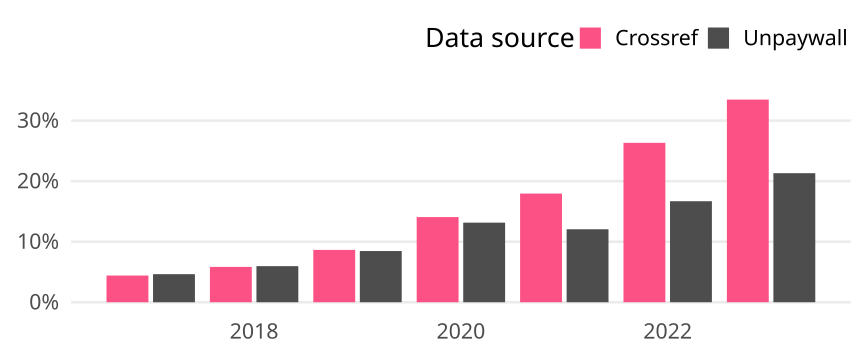

The file beside this chart, header and first rows:
cr_year, cat, article_total, name, oa_articles, oa_share
2017, Global, 188708, Crossref, 8323, 0.04411
2017, Global, 188708, Unpaywall, 8749, 0.04636
2018, Global, 198278, Crossref, 11575, 0.05838
2018, Global, 198278, Unpaywall, 11821, 0.05962
2019, Global, 204770, Crossref, 17700, 0.08644
2019, Global, 204770, Unpaywall, 17320, 0.08458
2020, Global, 221048, Crossref, 31089, 0.1406
2020, Global, 221048, Unpaywall, 29061, 0.1315
2021, Global, 218536, Crossref, 39221, 0.1795
2021, Global, 218536, Unpaywall, 26340, 0.1205
2022, Global, 206841, Crossref, 54459, 0.2633
2022, Global, 206841, Unpaywall, 34514, 0.1669
2023, Global, 175034, Crossref, 58584, 0.3347
2023, Global, 175034, Unpaywall, 37308, 0.2131
